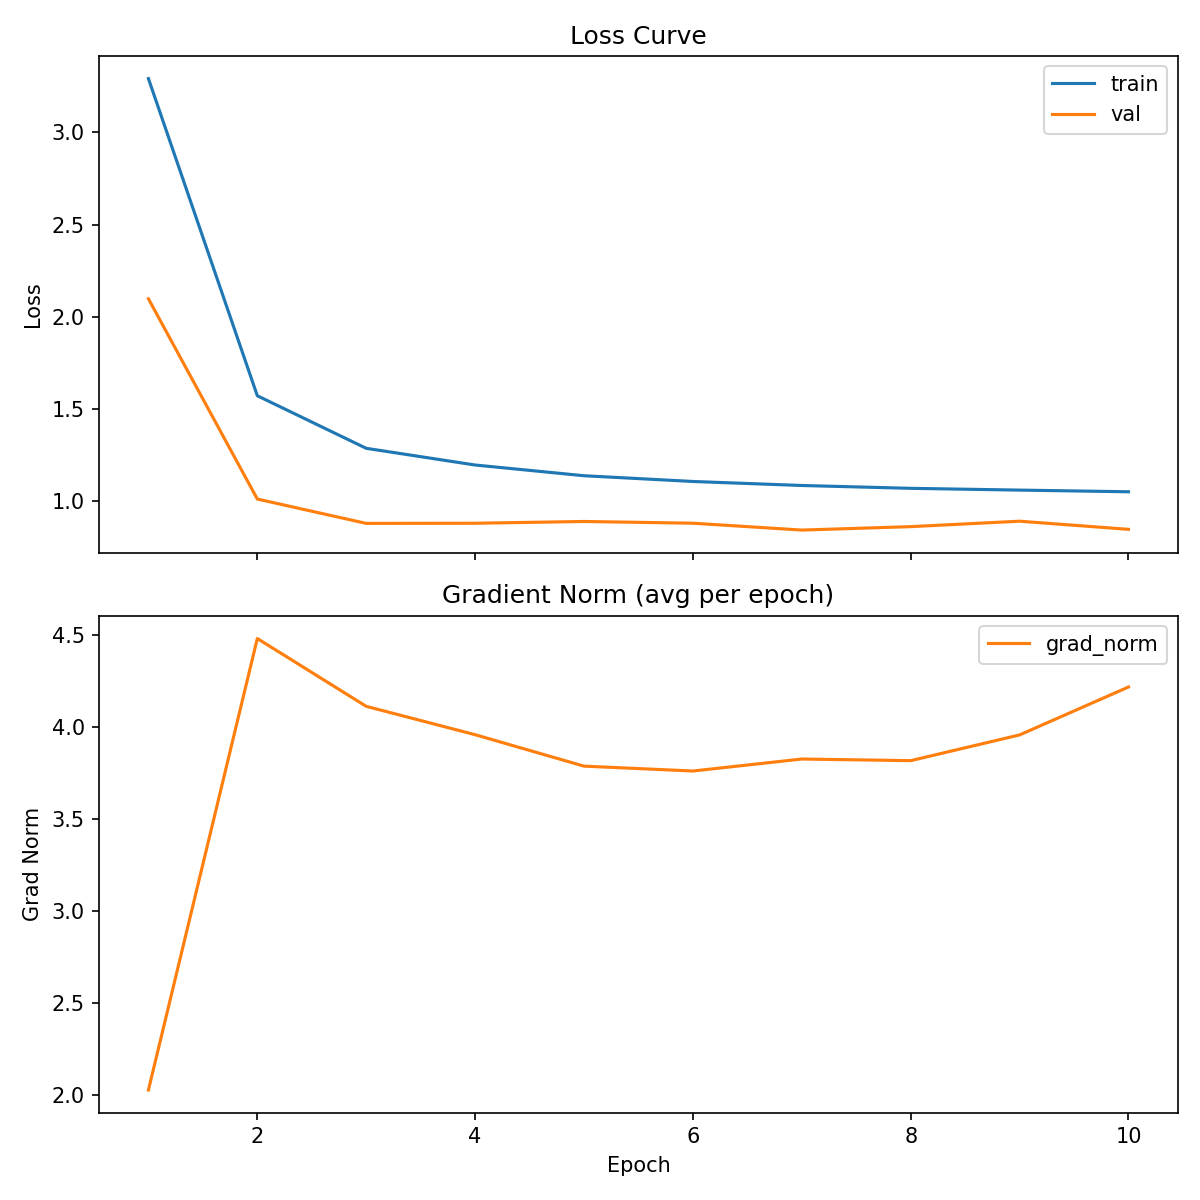

Values plotted in this chart, from the file beside it:
epoch, train_loss, val_loss, grad_norm
1, 3.293, 2.097, 2.027
2, 1.571, 1.01, 4.483
3, 1.285, 0.8777, 4.114
4, 1.195, 0.8785, 3.96
5, 1.136, 0.8882, 3.789
6, 1.105, 0.8787, 3.762
7, 1.083, 0.8415, 3.827
8, 1.068, 0.86, 3.819
9, 1.058, 0.8896, 3.958
10, 1.049, 0.8454, 4.219
